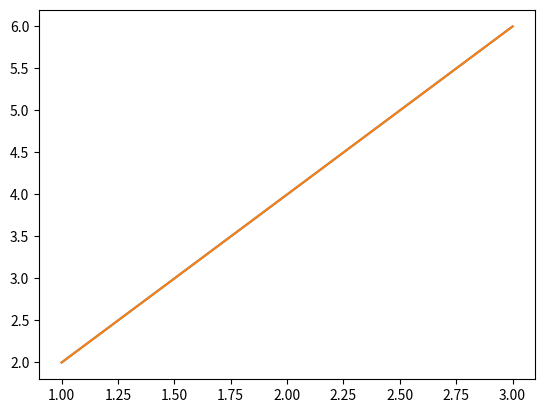

Recreate this plot in Python.
# import matplotlib.pyplot
#
# def create_graph():
#     x_numbers=[1,2,3]
#     y_numbers=[2,4,6]
#     matplotlib.pyplot.plot(x_numbers, y_numbers)
#     matplotlib.pyplot.show()
#
# create_graph()

import matplotlib.pyplot as plt
from pylab import plot, savefig
def create_graph():
    x_numbers = [1, 2, 3]
    y_numbers = [2, 4, 6]
    plt.plot(x_numbers, y_numbers)
    plt.show()
    plot(x_numbers, y_numbers)
    savefig('mygraph.png')

create_graph()
